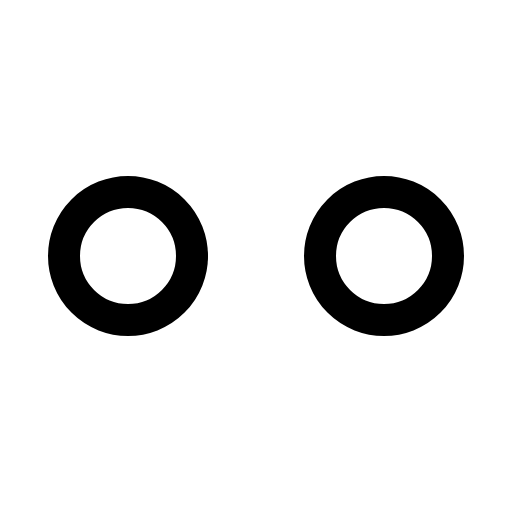
t = 0.00 s
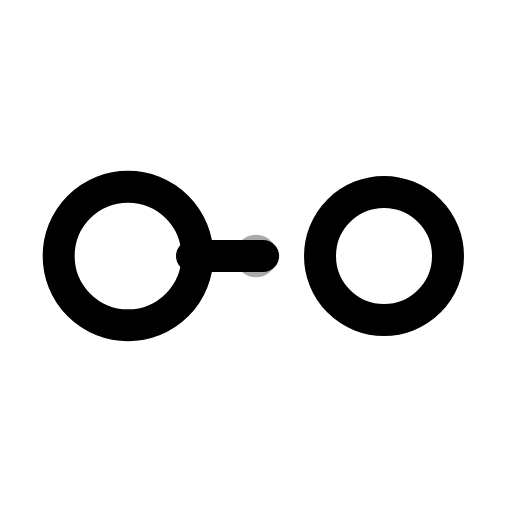
t = 0.50 s
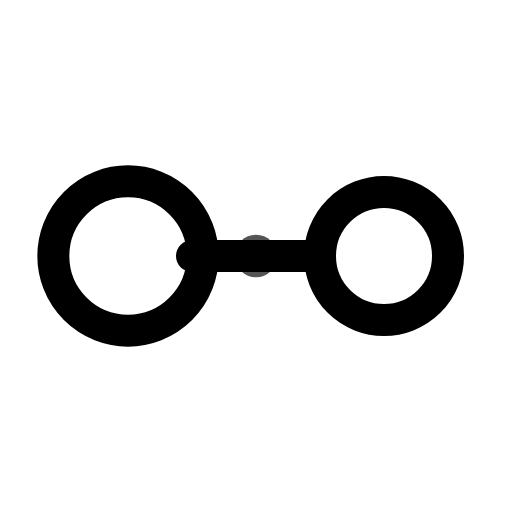
t = 1.00 s
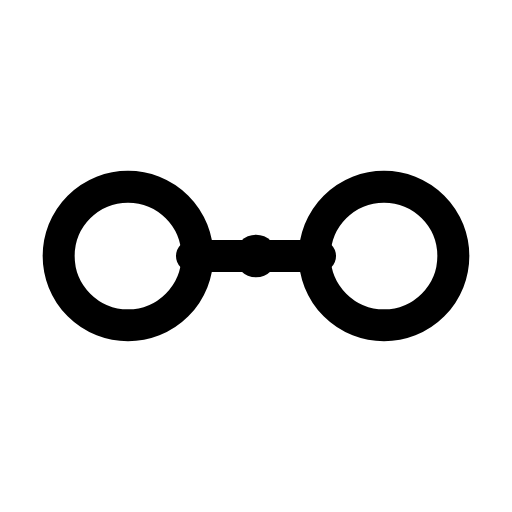
t = 1.50 s
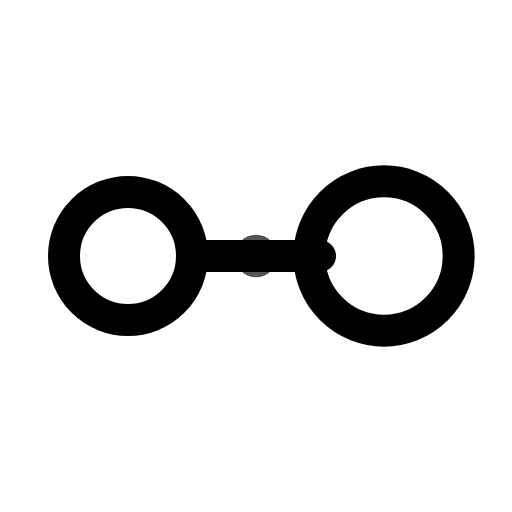
t = 2.00 s
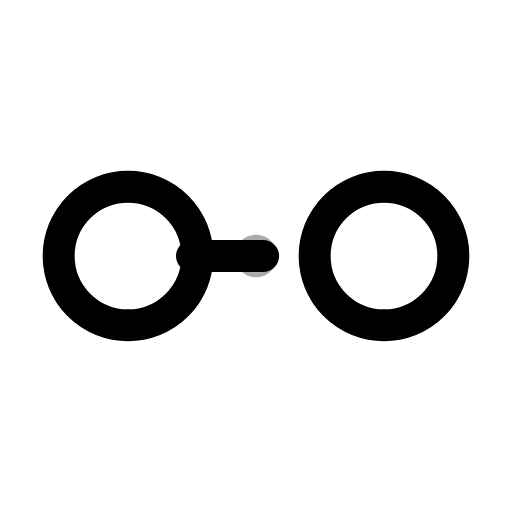
t = 2.50 s

The animated SVG that drew these frames (rendered in a browser with its animation timeline set to each time). Animation: 4 SMIL elements (animate=4); one cycle of 3.00 s, repeats indefinitely.

<svg viewBox="0 0 24 24" width="24" height="24" fill="none" xmlns="http://www.w3.org/2000/svg">
  <circle cx="6" cy="12" r="3" stroke="currentColor" stroke-width="1.5">
    <animate attributeName="r" values="3;3.5;3" dur="2s" repeatCount="indefinite" begin="0s"/>
  </circle>
  <circle cx="18" cy="12" r="3" stroke="currentColor" stroke-width="1.5">
    <animate attributeName="r" values="3;3.5;3" dur="2s" repeatCount="indefinite" begin="1s"/>
  </circle>
  <path d="M9 12h6" stroke="currentColor" stroke-width="1.5" stroke-linecap="round">
    <animate attributeName="stroke-dasharray" values="0 10;10 0;0 10" dur="3s" repeatCount="indefinite"/>
  </path>
  <circle cx="12" cy="12" r="1" fill="currentColor">
    <animate attributeName="opacity" values="0;1;0" dur="3s" repeatCount="indefinite"/>
  </circle>
</svg>
